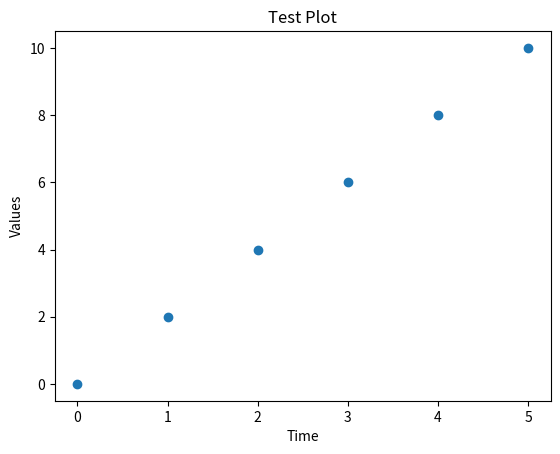

Write the Python code that produced this figure.
#!/usr/bin/env python3

from matplotlib import pyplot

pyplot.plot([0, 2, 4, 6, 8, 10], "o")
pyplot.ylabel("Values")
pyplot.xlabel("Time")
pyplot.title("Test Plot")
pyplot.show()